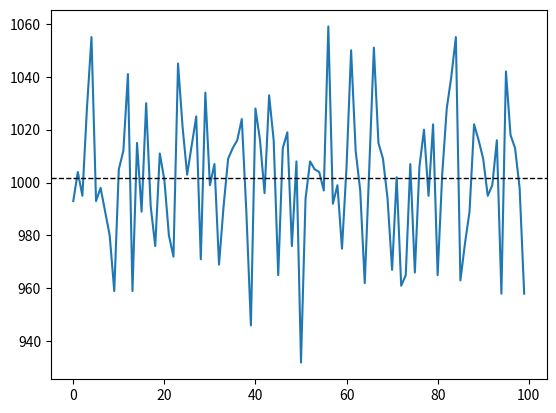
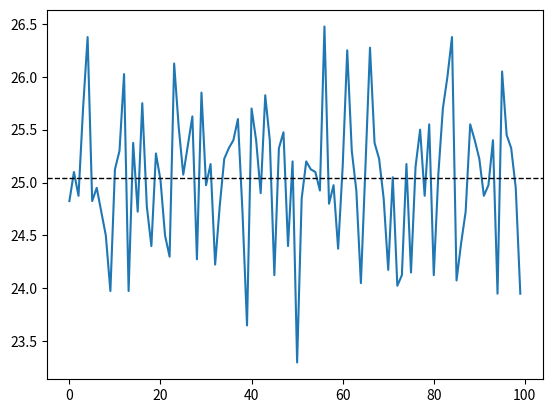

Write Python code to recreate these figures, in order.
from random import choice
import matplotlib.pyplot as plt
from statistics import mean


class Coin:
    # tuple with heads and tails
    options = ('heads', 'tails')

    def __init__(self):
        self._numTails = 0
        self._numHeads = 0

    def flip(self):
        result = choice(Coin.options)
        if(result == 'heads'):
            self._numHeads += 1
        else:
            self._numTails += 1
        return result

    def returnResults(self):
        return (self._numHeads, self._numTails)

    def printResults(self):
        print('Heads:{}, Tails:{}'.format(self._numHeads, self._numTails))

    def drawResults(self):
        # Pie chart, where the slices will be ordered and plotted counter-clockwise:
        labels = Coin.options
        sizes = [self._numHeads, self._numTails]
        fig1, ax1 = plt.subplots()
        ax1.pie(sizes, labels=labels, autopct='%1.1f%%', startangle=90)
        ax1.axis('equal')  # Equal aspect ratio ensures that pie is drawn as a circle.

        plt.show()

# c1 = Coin()
# c1.flip()
# c1.printResults()


def flipTrial(numFlips, numTrials):
    resultHeads = []
    resultTails = []
    diffs = []
    diffPercentages = []
    for j in range(numTrials):
        coinTest = Coin()
        for i in range(numFlips):
            coinTest.flip()
        #coinTest.printResults()
        #coinTest.drawResults()
        trialResult = coinTest.returnResults()
        heads = trialResult[0]
        tails = trialResult[1]

        resultHeads.append(heads)
        resultTails.append(tails)

        absDiff = abs(heads-tails)
        diffs.append(absDiff)
        diffPercentages.append(absDiff/numFlips)

    #draw the line chart for the results
    # plt.xlabel('heads')
    # plt.ylabel('tails')
    # plt.plot(resultHeads, resultTails)
    # plt.title('Heads vs Tails')

    #draw the line chart for the differences
    # plt.figure()
    # plt.plot(diffs)

    #draw the line chart for the difference percentages
    plt.figure()
    plt.plot(diffPercentages)
    plt.axhline(mean(diffPercentages), color='k', linestyle='dashed', linewidth=1)

    #draw an histogram
    plt.figure()
    plt.hist(diffs, rwidth=0.8)
    plt.axvline(mean(diffs), color='k', linestyle='dashed', linewidth=1)

    plt.show()
    
def flipTrialAllCoinsEqualResults(numCoins, numFlips, numTrials):
    equalResults = []
    probabilities = []
    for t in range(numTrials):
        numEqResults = 0
        coins = []
        for c in range(numCoins):
            coins.append(Coin())
        for f in range(numFlips):
            results = []
            for coin in coins:
                results.append(coin.flip())
            
            areAllEqual = all(r == results[0] for r in results)
            if(areAllEqual):
                numEqResults+=1
        equalResults.append(numEqResults)
        probabilities.append(numEqResults/numFlips*100)
    
    plt.plot(equalResults)
    plt.axhline(mean(equalResults), color='k', linestyle='dashed', linewidth=1)
    plt.figure()
    plt.plot(probabilities)
    plt.axhline(mean(probabilities), color='k', linestyle='dashed', linewidth=1)
    plt.show()


#flipTrial(3,4000)

flipTrialAllCoinsEqualResults(3,4000,100)
